The GitHub repository yildiramdsa/sleep_apnea_classification_via_eeg_spectrograms_and_deep_learning contains a labelled image folder "spectrograms_split" with 4 categories: mild, moderate, normal, severe. Examples follow, each with its label.

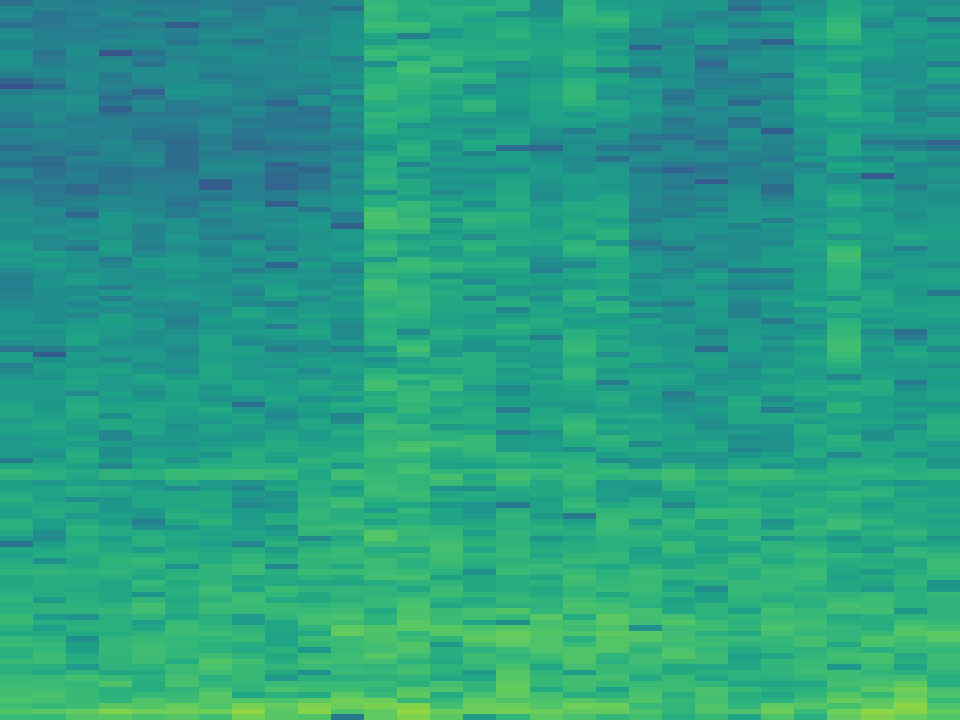
Label: moderate

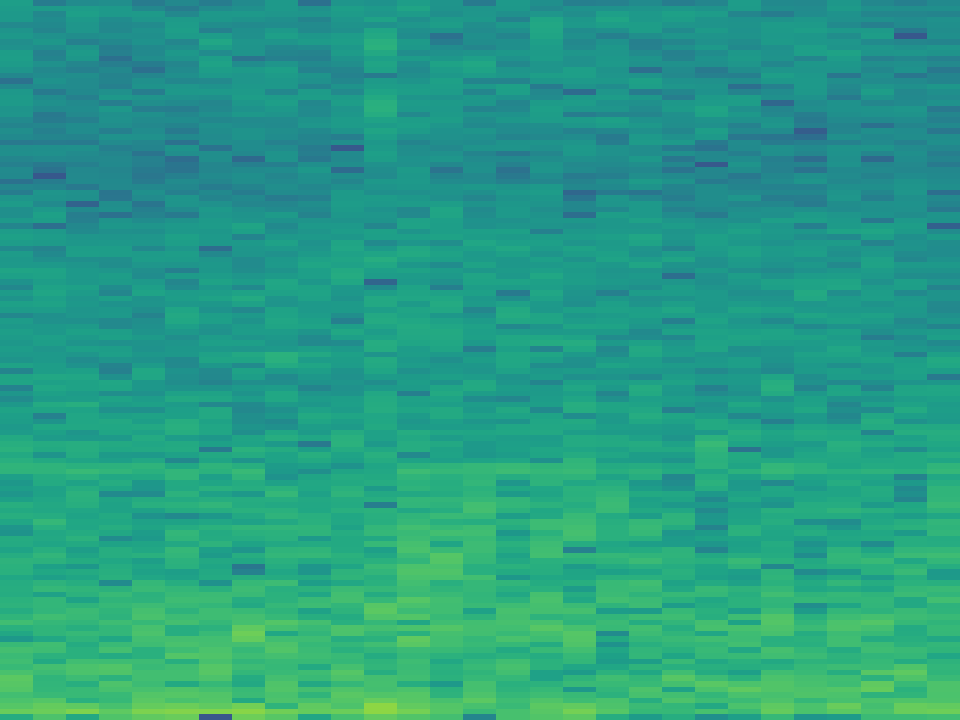
Label: severe

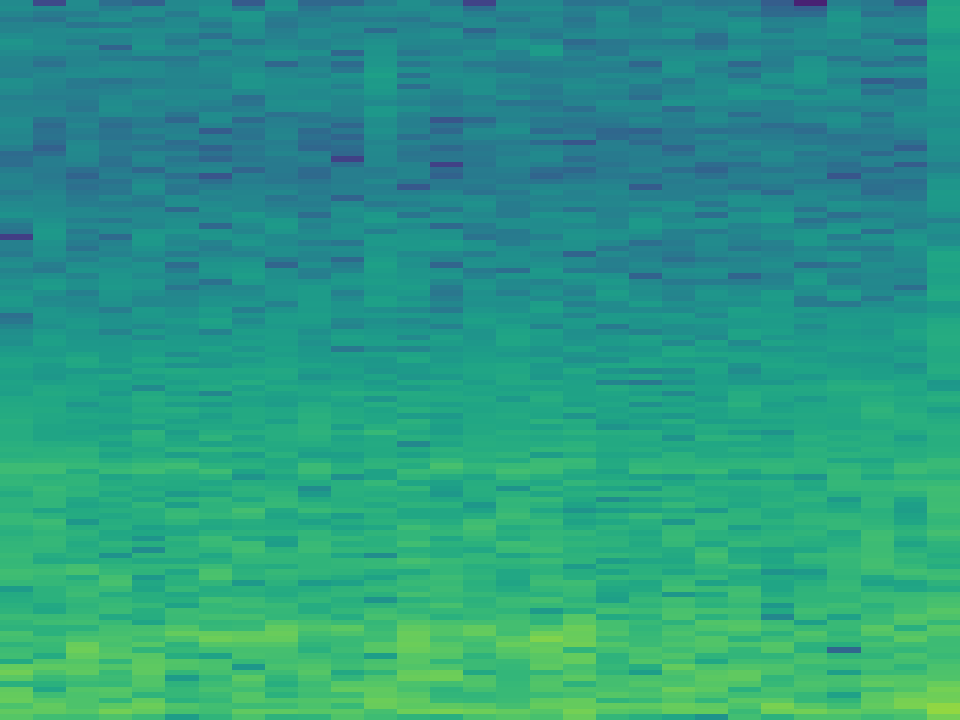
Label: moderate

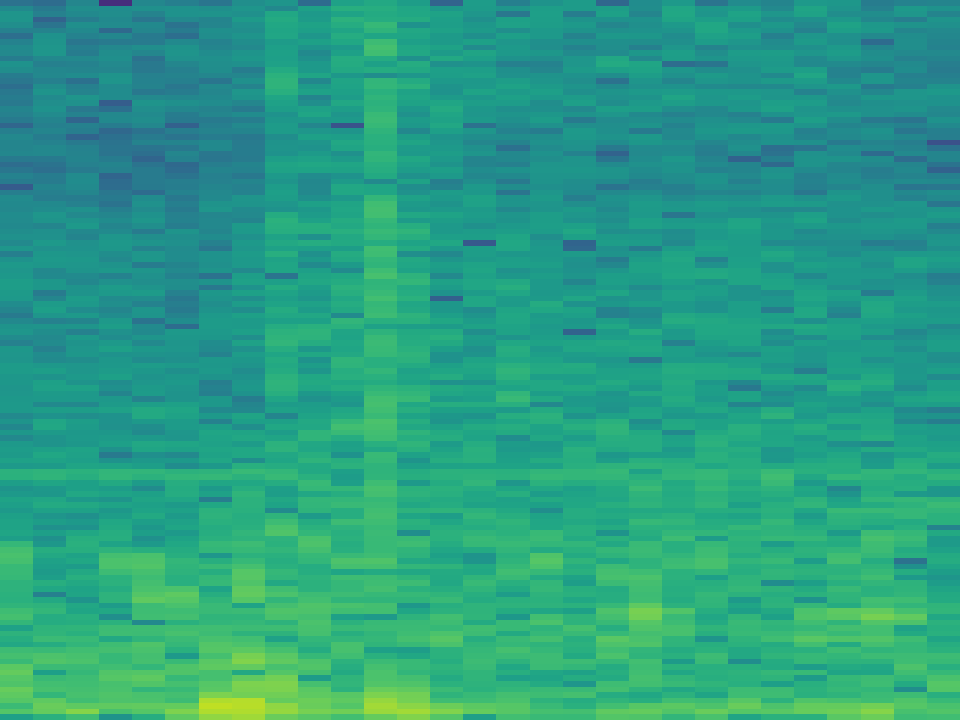
Label: severe

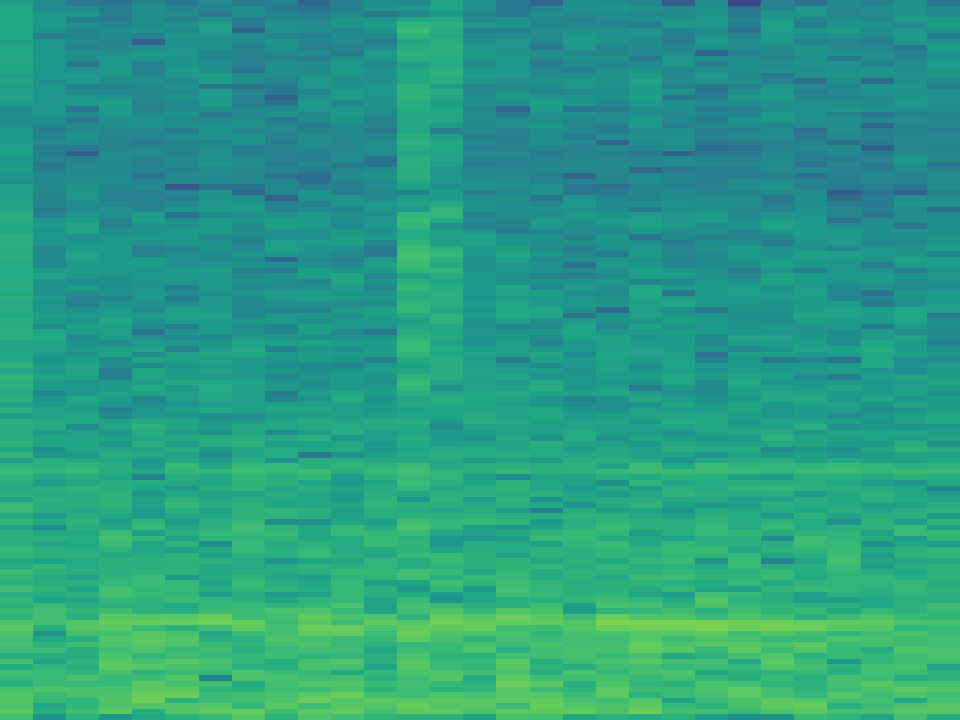
Label: mild

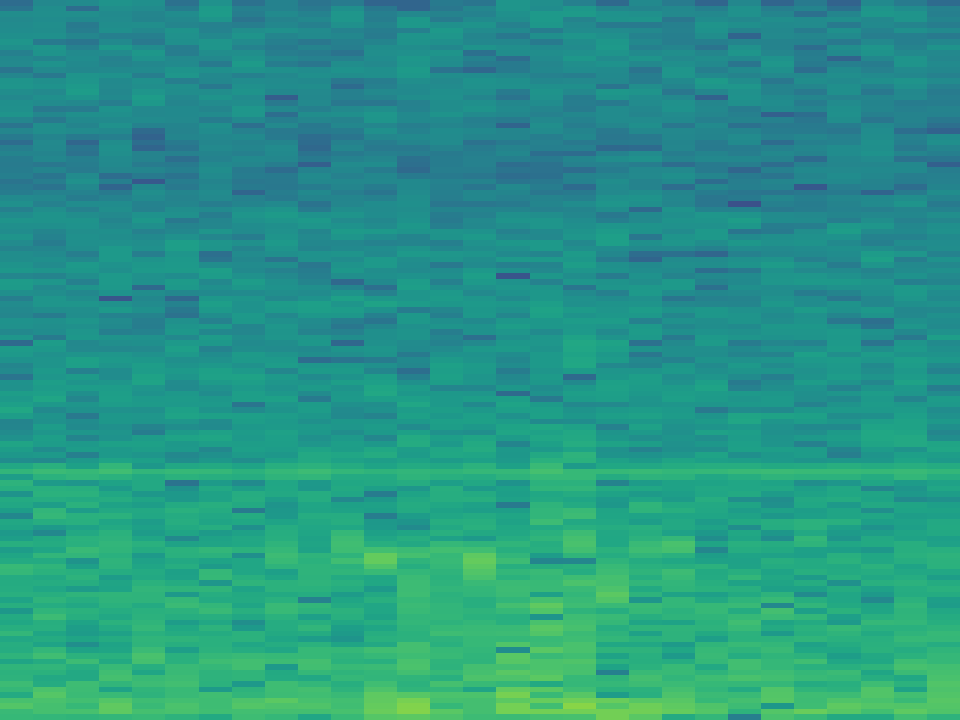
Label: normal
